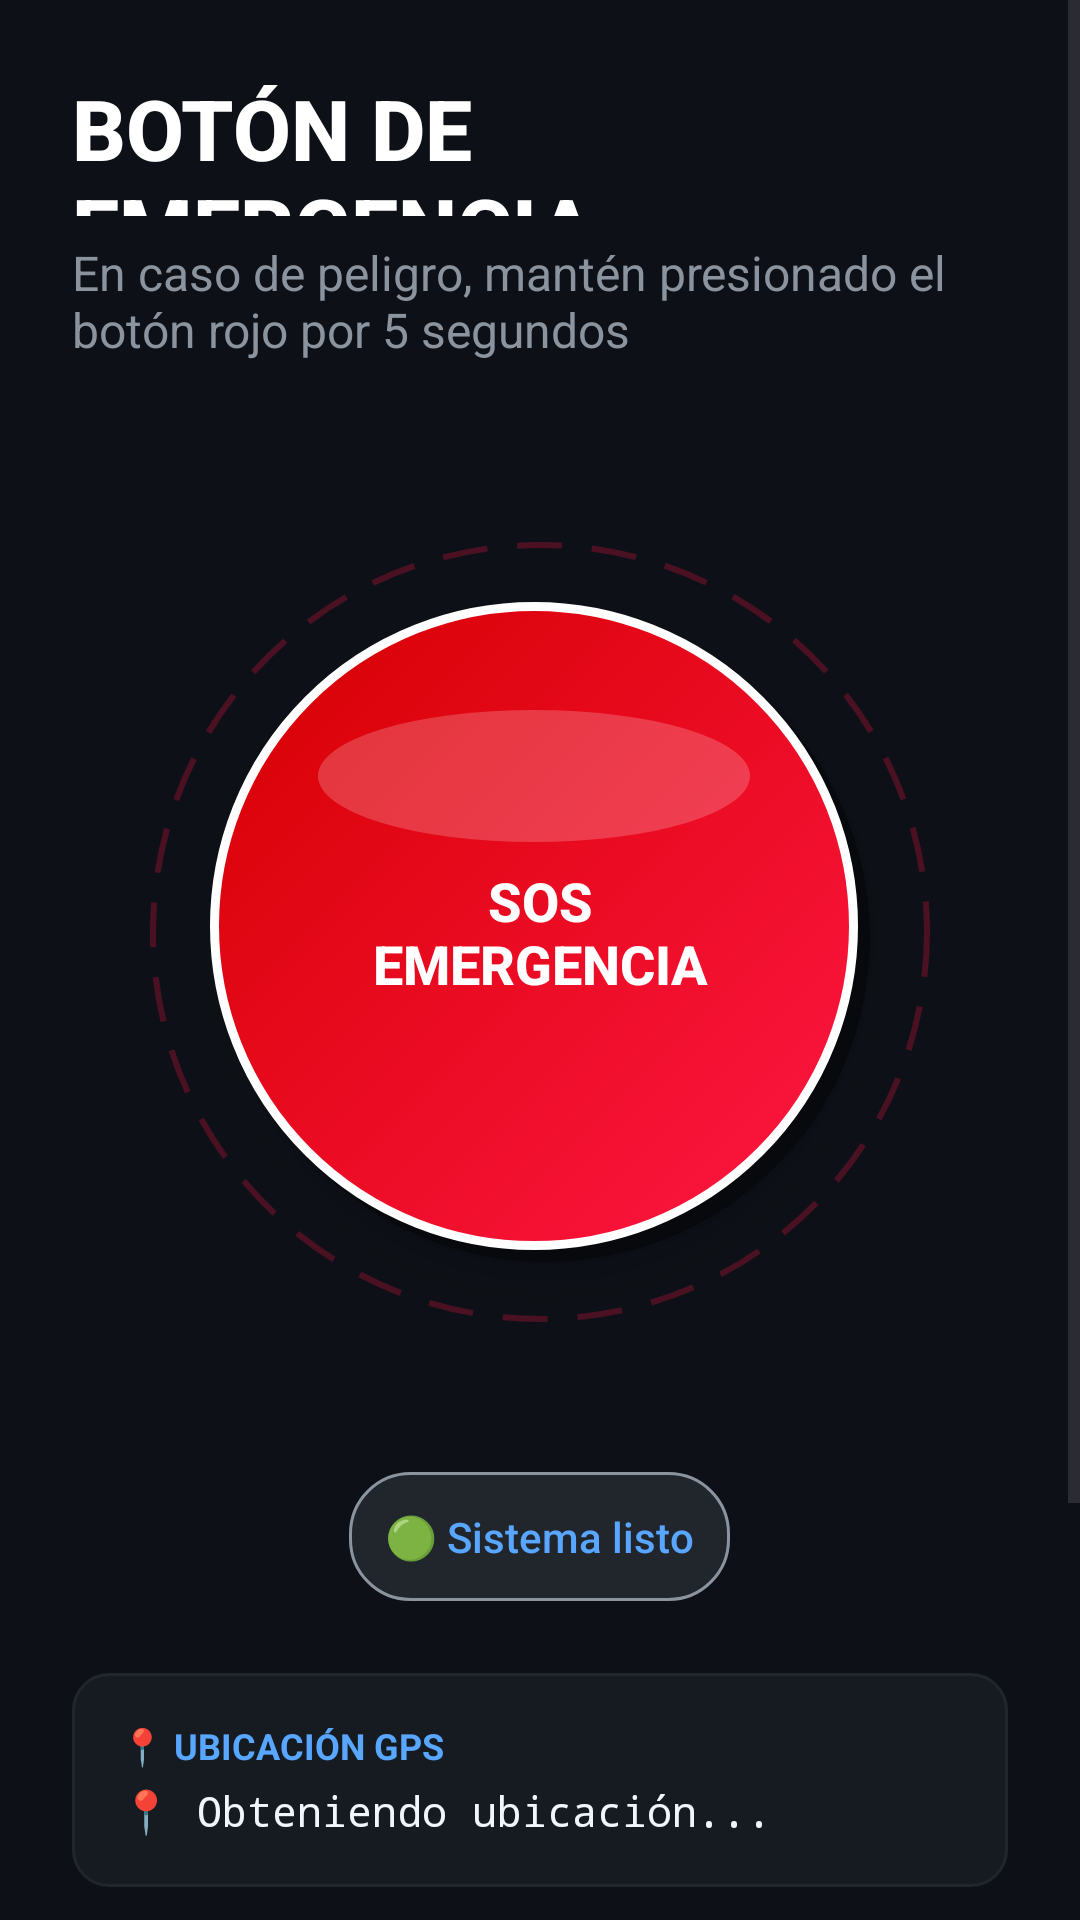

Write the Android layout XML for this screen, with the resource values it uses.
<!-- AndroidManifest.xml: activity theme Theme.Panico -->
<!-- res/layout/activity_main.xml -->
<?xml version="1.0" encoding="utf-8"?>
<ScrollView xmlns:android="http://schemas.android.com/apk/res/android"
    xmlns:tools="http://schemas.android.com/tools"
    android:layout_width="match_parent"
    android:layout_height="match_parent"
    android:background="@color/background_dark"
    android:fillViewport="true"
    tools:context=".MainActivity">

    <RelativeLayout
        android:layout_width="match_parent"
        android:layout_height="wrap_content"
        android:padding="24dp">

        
        <RelativeLayout
            android:id="@+id/topBar"
            android:layout_width="match_parent"
            android:layout_height="48dp">

            <TextView
                android:id="@+id/tvTitulo"
                style="@style/TitleTextStyle"
                android:layout_width="wrap_content"
                android:layout_height="wrap_content"
                android:layout_centerInParent="true"
                android:text="@string/emergency_title" />
        </RelativeLayout>

        <TextView
            android:id="@+id/tvSubtitulo"
            style="@style/SubtitleTextStyle"
            android:layout_width="wrap_content"
            android:layout_height="wrap_content"
            android:layout_below="@id/topBar"
            android:layout_centerHorizontal="true"
            android:layout_marginTop="8dp"
            android:text="@string/emergency_subtitle" />

        <RelativeLayout
            android:id="@+id/buttonContainer"
            android:layout_width="match_parent"
            android:layout_height="300dp"
            android:layout_below="@id/tvSubtitulo"
            android:layout_marginTop="40dp"
            android:gravity="center">

            <View
                android:id="@+id/animatedCircle"
                android:layout_width="260dp"
                android:layout_height="260dp"
                android:layout_centerInParent="true"
                android:background="@drawable/animated_circle"
                android:alpha="0.3" />

            <Button
                android:id="@+id/btnEmergencia"
                style="@style/EmergencyButtonStyle"
                android:layout_centerInParent="true"
                android:background="@drawable/ripple_effect"
                android:text="@string/emergency_button_text"
                android:textAllCaps="false" />
        </RelativeLayout>

        <ProgressBar
            android:id="@+id/progressBar"
            android:layout_width="280dp"
            android:layout_height="280dp"
            android:layout_centerHorizontal="true"
            android:layout_alignTop="@id/buttonContainer"
            android:layout_marginTop="10dp"
            android:max="100"
            android:progress="0"
            android:indeterminate="false"
            android:progressDrawable="@drawable/circular_progress"
            android:visibility="gone" />

        <LinearLayout
            android:id="@+id/statusLayout"
            android:layout_width="match_parent"
            android:layout_height="wrap_content"
            android:layout_below="@id/buttonContainer"
            android:layout_marginTop="30dp"
            android:orientation="vertical"
            android:gravity="center">

            <TextView
                android:id="@+id/tvEstado"
                style="@style/StatusTextStyle"
                android:layout_width="wrap_content"
                android:layout_height="wrap_content"
                android:text="@string/status_ready"
                android:padding="12dp"
                android:background="@drawable/status_background" />

            <TextView
                android:id="@+id/tvContador"
                android:layout_width="wrap_content"
                android:layout_height="wrap_content"
                android:layout_marginTop="8dp"
                android:textSize="48sp"
                android:textColor="@color/red_primary"
                android:textStyle="bold"
                android:fontFamily="monospace"
                android:visibility="gone"
                tools:text="5" />
        </LinearLayout>

        <LinearLayout
            android:id="@+id/locationLayout"
            android:layout_width="match_parent"
            android:layout_height="wrap_content"
            android:layout_below="@id/statusLayout"
            android:layout_marginTop="24dp"
            android:orientation="vertical"
            android:background="@drawable/info_card_background"
            android:padding="16dp">

            <TextView
                android:layout_width="wrap_content"
                android:layout_height="wrap_content"
                android:text="📍 UBICACIÓN GPS"
                android:textColor="@color/text_accent"
                android:textSize="12sp"
                android:textStyle="bold" />

            <TextView
                android:id="@+id/tvUbicacion"
                android:layout_width="match_parent"
                android:layout_height="wrap_content"
                android:layout_marginTop="4dp"
                android:text="@string/location_obtaining"
                android:textColor="@color/text_primary"
                android:textSize="14sp"
                android:fontFamily="monospace" />
        </LinearLayout>

        
        <Button
            android:id="@+id/btnOpenContacts"
            android:layout_width="match_parent"
            android:layout_height="wrap_content"
            android:layout_below="@id/locationLayout"
            android:layout_marginTop="16dp"
            android:text="Contactos de emergencia"
            android:textAllCaps="false" />

        <TextView
            android:id="@+id/tvInfo"
            android:layout_width="match_parent"
            android:layout_height="wrap_content"
            android:layout_below="@id/btnOpenContacts"
            android:layout_marginTop="16dp"
            android:layout_marginBottom="20dp"
            android:text="⚠️ Configura hasta 5 contactos con el botón de la parte superior."
            android:textColor="@color/text_secondary"
            android:textSize="12sp"
            android:gravity="center"
            android:lineSpacingExtra="2dp"
            android:padding="16dp"
            android:background="@drawable/warning_background" />

    </RelativeLayout>
</ScrollView>
<!-- resources referenced by this layout -->
<resources>
  <color name="background_dark">#0D1117</color>
  <color name="red_primary">#DC143C</color>
  <color name="text_accent">#58A6FF</color>
  <color name="text_primary">#F0F6FC</color>
  <color name="text_secondary">#8B949E</color>
  <!-- drawable animated_circle (drawable) -->
  <?xml version="1.0" encoding="utf-8"?>
  <shape xmlns:android="http://schemas.android.com/apk/res/android"
      android:shape="oval">
      <stroke
          android:width="2dp"
          android:color="@color/red_primary"
          android:dashWidth="15dp"
          android:dashGap="10dp" />
  </shape>
  <!-- drawable info_card_background (drawable) -->
  <?xml version="1.0" encoding="utf-8"?>
  <shape xmlns:android="http://schemas.android.com/apk/res/android"
      android:shape="rectangle">
      <solid android:color="@color/surface_dark" />
      <corners android:radius="12dp" />
      <stroke android:width="1dp" android:color="@color/surface_variant" />
  </shape>
  <!-- drawable ripple_effect (drawable) -->
  <?xml version="1.0" encoding="utf-8"?>
  <ripple xmlns:android="http://schemas.android.com/apk/res/android"
      android:color="@color/red_overlay">
  
      <item android:drawable="@drawable/emergency_button_bg" />
  
  </ripple>
  <!-- drawable status_background (drawable) -->
  <?xml version="1.0" encoding="utf-8"?>
  <shape xmlns:android="http://schemas.android.com/apk/res/android"
      android:shape="rectangle">
      <solid android:color="@color/surface_variant" />
      <corners android:radius="20dp" />
      <stroke android:width="1dp" android:color="@color/text_secondary" />
  </shape>
  <!-- drawable warning_background (drawable) -->
  <?xml version="1.0" encoding="utf-8"?>
  <shape xmlns:android="http://schemas.android.com/apk/res/android"
      android:shape="rectangle">
      <solid android:color="#1A1A00" />
      <corners android:radius="8dp" />
      <stroke android:width="1dp" android:color="@color/warning" />
  </shape>
  <string name="emergency_button_text">SOS\nEMERGENCIA</string>
  <string name="emergency_subtitle">En caso de peligro, mantén presionado el botón rojo por 5 segundos</string>
  <string name="emergency_title">BOTÓN DE EMERGENCIA</string>
  <string name="location_obtaining">📍 Obteniendo ubicación...</string>
  <string name="status_ready">🟢 Sistema listo</string>
  <style name="EmergencyButtonStyle">
          <item name="android:layout_width">220dp</item>
          <item name="android:layout_height">220dp</item>
          <item name="android:textSize">18sp</item>
          <item name="android:textColor">@color/white</item>
          <item name="android:textStyle">bold</item>
          <item name="android:elevation">12dp</item>
          <item name="android:stateListAnimator">@null</item>
      </style>
  <style name="StatusTextStyle">
          <item name="android:textSize">14sp</item>
          <item name="android:textColor">@color/text_accent</item>
          <item name="android:fontFamily">sans-serif-medium</item>
      </style>
  <style name="SubtitleTextStyle">
          <item name="android:textSize">16sp</item>
          <item name="android:textColor">@color/text_secondary</item>
          <item name="android:fontFamily">sans-serif</item>
      </style>
  <style name="TitleTextStyle">
          <item name="android:textSize">28sp</item>
          <item name="android:textColor">@color/white</item>
          <item name="android:textStyle">bold</item>
          <item name="android:fontFamily">sans-serif-medium</item>
      </style>
  <color name="orange_accent">#FF6D00</color>
  <color name="surface_dark">#161B22</color>
  <color name="surface_variant">#21262D</color>
  <color name="red_overlay">#66DC143C</color>
  <color name="warning">#D29922</color>
  <color name="white">#FFFFFF</color>
  <color name="red_dark">#B71C1C</color>
  <color name="orange_dark">#E65100</color>
</resources>
